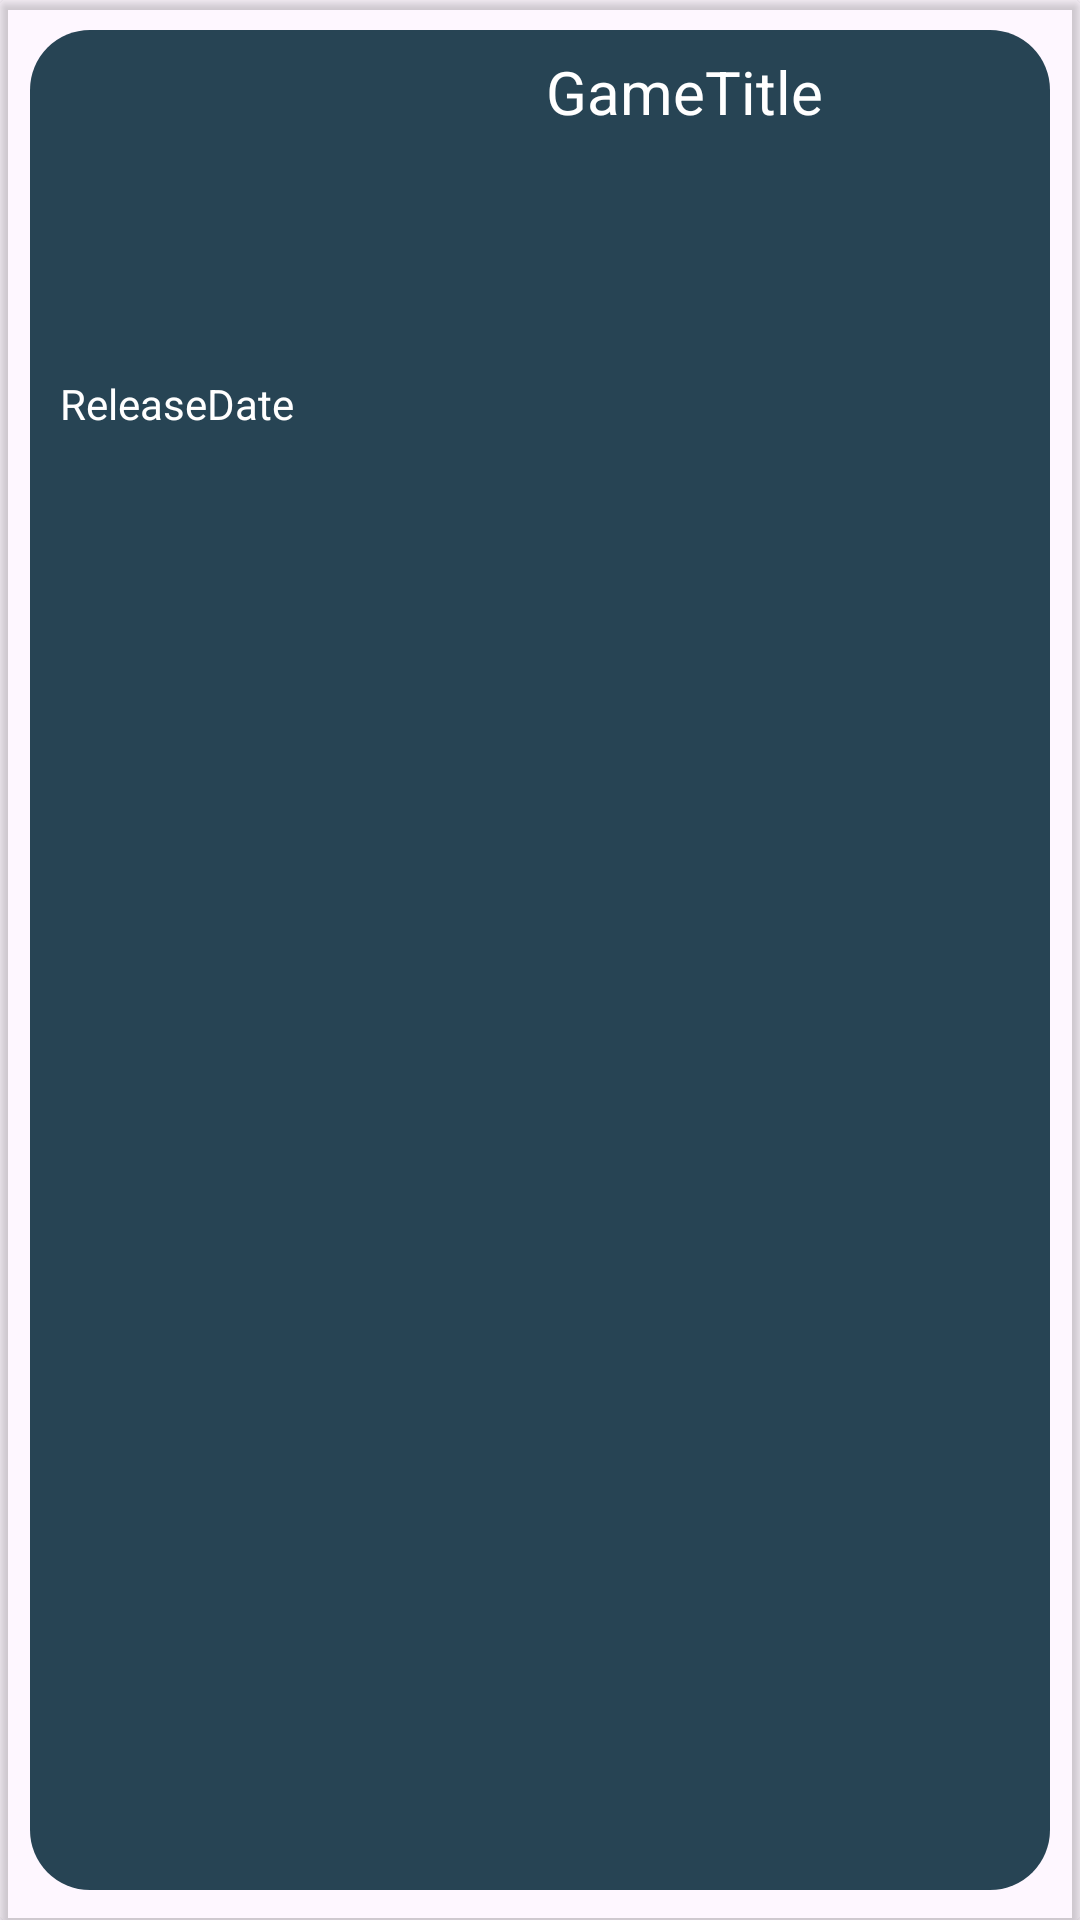

Produce the Android XML layout that renders to this screen, including the resource entries it uses.
<!-- AndroidManifest.xml: application theme Theme.Gamerschat -->
<!-- res/layout/cardrow_gamecard.xml -->
<?xml version="1.0" encoding="utf-8"?>
<androidx.cardview.widget.CardView xmlns:android="http://schemas.android.com/apk/res/android"
    xmlns:app="http://schemas.android.com/apk/res-auto"
    android:layout_width="match_parent"
    android:layout_height="wrap_content"
    android:background="#00B8B8B8"
    android:orientation="vertical"
    app:cardBackgroundColor="#00DC7979">

    <LinearLayout
        android:id="@+id/generalCardLayout"
        android:layout_width="match_parent"
        android:layout_height="match_parent"
        android:layout_margin="10dp"
        android:background="@drawable/background_cardrow_drawable"
        android:orientation="horizontal"
        android:padding="5dp">

        <LinearLayout
            android:id="@+id/layoutGroup1"
            android:layout_width="match_parent"
            android:layout_height="wrap_content"
            android:layout_weight="1"
            android:orientation="vertical">

            <ImageView
                android:id="@+id/gameCardThumbnail"
                android:layout_width="wrap_content"
                android:layout_height="100dp"
                android:layout_margin="5dp"
                android:layout_weight="1"
                app:srcCompat="@drawable/ic_launcher_background" />

            <TextView
                android:id="@+id/gameCardDateText"
                android:layout_width="match_parent"
                android:layout_height="wrap_content"
                android:layout_weight="1"
                android:paddingStart="5dp"
                android:text="ReleaseDate"
                android:textColor="#FFFFFF" />
        </LinearLayout>

        <TextView
            android:id="@+id/gameCardTitleText"
            android:layout_width="match_parent"
            android:layout_height="wrap_content"
            android:layout_margin="2dp"
            android:layout_weight="1"
            android:gravity="center_vertical"
            android:text="GameTitle"
            android:textColor="#FFFFFF"
            android:textSize="20sp" />
    </LinearLayout>

</androidx.cardview.widget.CardView>
<!-- resources referenced by this layout -->
<resources>
  <!-- drawable background_cardrow_drawable (drawable) -->
  <shape xmlns:android="http://schemas.android.com/apk/res/android"
      android:shape="rectangle">
      <solid android:color="#274454" />
      <corners android:radius="20dp" />
  </shape>
  <style name="Theme.Gamerschat" parent="Base.Theme.Gamerschat" />
  <style name="Base.Theme.Gamerschat" parent="Theme.Material3.DayNight.NoActionBar">
          
          
      </style>
</resources>
